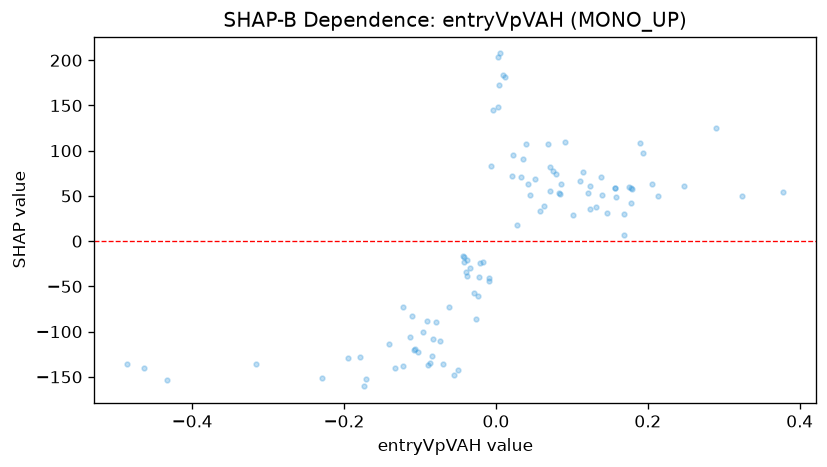

Data behind this chart, as committed beside it:
feature_value, shap_value
0.02284, 95.35
-0.1226, -72.49
-0.03795, -38.25
-0.4336, -153.9
-0.1711, -152.3
-0.1953, -129.6
-0.09644, -100.9
-0.043, -16.55
-0.1084, -120.4
0.1576, 48.32
-0.02838, -57.27
0.114, 76.42
-0.08915, -137.4
-0.08485, -126.5
-0.1335, -140.4
-0.2292, -151.3
-0.009749, -44.23
0.2904, 125
-0.1127, -105.8
0.004436, 172.5
0.1783, 41.89
-0.07323, -110.2
-0.04231, -23.35
0.05201, 68.79
0.2128, 49.68
-0.08735, -134.3
0.07889, 74.61
-0.05466, -147.4
-0.04955, -142.2
0.002886, 203.6
-0.1227, -137.9
0.1571, 59.23
-0.1026, -122
0.1399, 51.01
0.03509, 90.3
0.00478, 207.5
0.3783, 54.62
-0.08263, -107.7
0.1233, 60.99
0.2477, 61.36
-0.02315, -61.1
-0.1415, -113.8
-0.1107, -83.22
0.04003, 107.7
-0.01717, -23.05
0.07455, 77.24
0.0685, 107.3
-0.1071, -119.1
-0.03874, -20.74
0.02086, 71.65
-0.02601, -86.16
-0.1792, -127.9
0.0851, 63
0.1933, 97.31
0.1792, 57.31
0.009916, 183.3
0.03286, 70.53
0.0428, 63.01
-0.003922, 145.3
0.08413, 52.04
... 40 more rows
